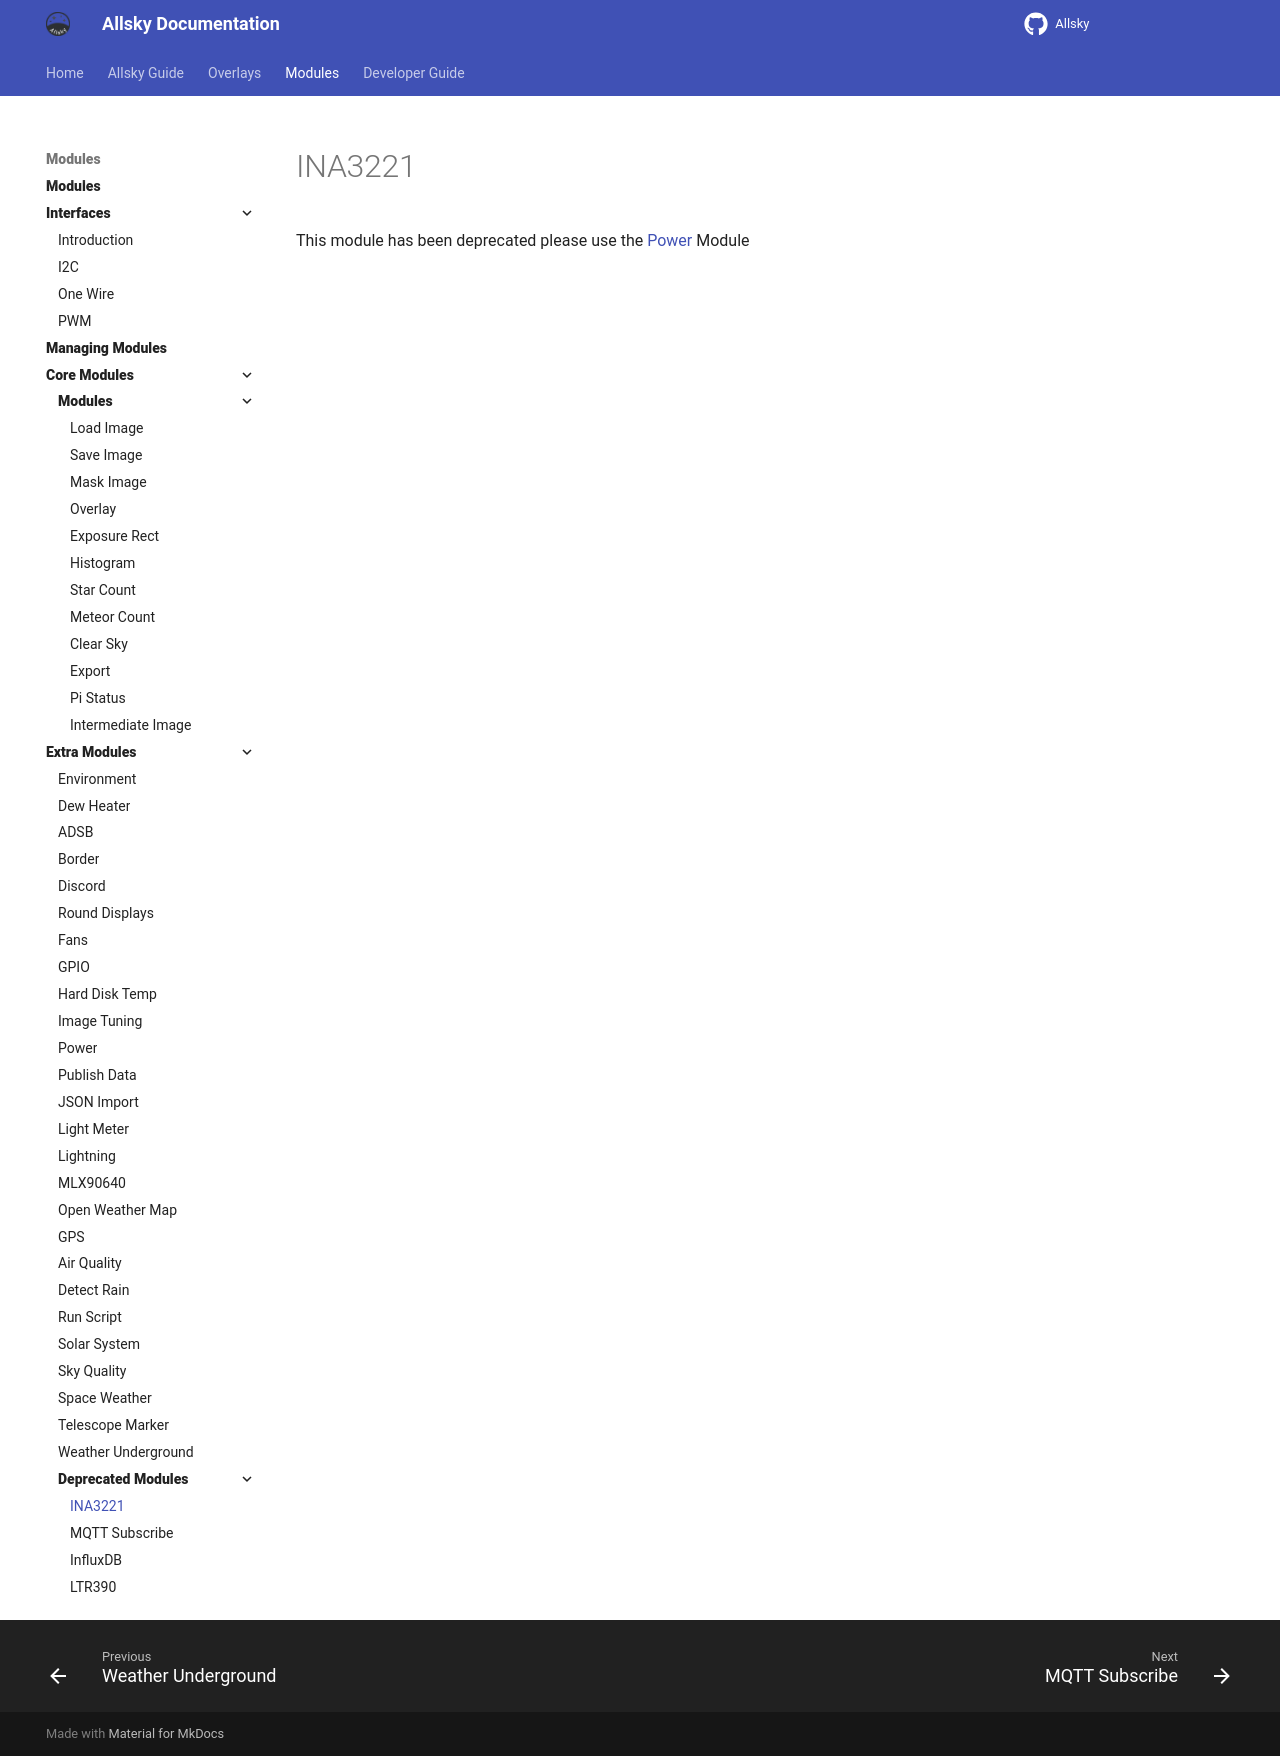

repository: AllskyTeam/allsky · page: allsky_modules/extra/ina3221.html · generator: mkdocs

This module has been deprecated please use the [Power](power.md) Module
